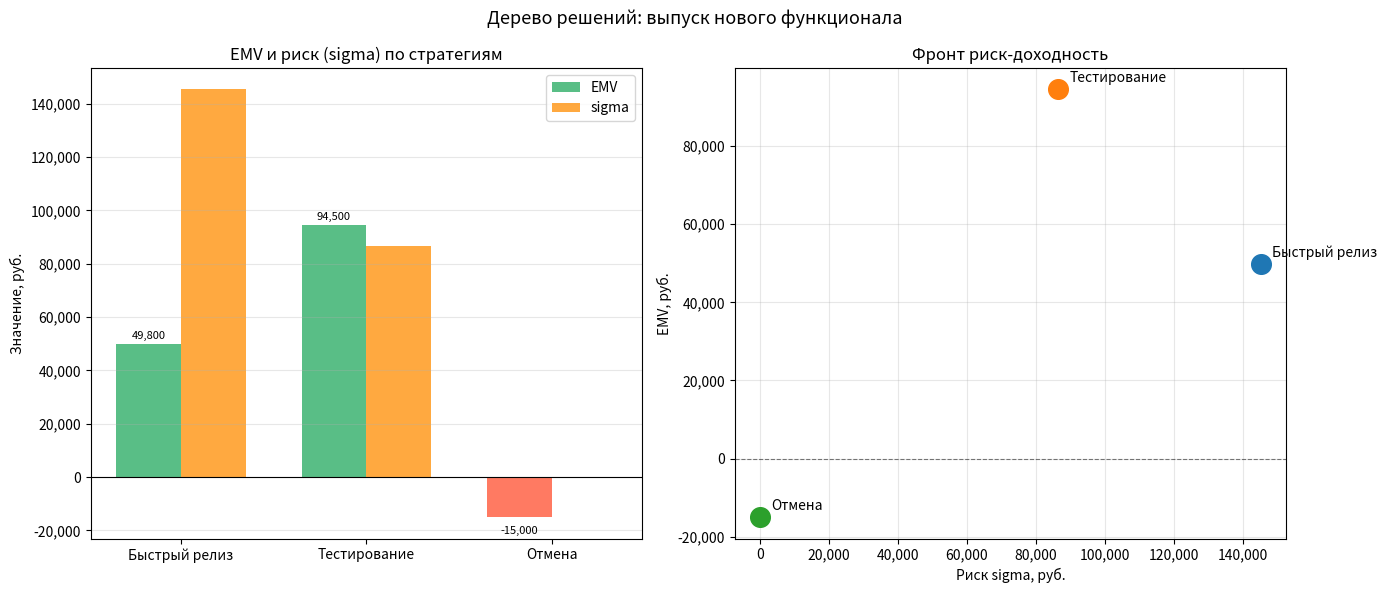

Python code for this plot:
# -*- coding: utf-8 -*-
import sys
import io
sys.stdout = io.TextIOWrapper(sys.stdout.buffer, encoding='utf-8', errors='replace')

import numpy as np
import matplotlib
matplotlib.use('Agg')
import matplotlib.pyplot as plt

TREE = {
    'Быстрый релиз': {
        'Стабильная нагрузка': {
            'prob': 0.50,
            'outcomes': {
                'Успех':           {'prob': 0.70, 'value':  200_000},
                'Частичный успех': {'prob': 0.20, 'value':   50_000},
                'Провал':          {'prob': 0.10, 'value':  -80_000},
            },
        },
        'Пиковая нагрузка': {
            'prob': 0.30,
            'outcomes': {
                'Успех':           {'prob': 0.30, 'value':  150_000},
                'Частичный успех': {'prob': 0.40, 'value':   20_000},
                'Провал':          {'prob': 0.30, 'value': -150_000},
            },
        },
        'Сбой зависимости': {
            'prob': 0.20,
            'outcomes': {
                'Успех':           {'prob': 0.10, 'value':   80_000},
                'Частичный успех': {'prob': 0.30, 'value':  -20_000},
                'Провал':          {'prob': 0.60, 'value': -200_000},
            },
        },
    },
    'Тестирование': {
        'Стабильная нагрузка': {
            'prob': 0.50,
            'outcomes': {
                'Успех':           {'prob': 0.85, 'value':  170_000},
                'Частичный успех': {'prob': 0.10, 'value':   40_000},
                'Провал':          {'prob': 0.05, 'value':  -30_000},
            },
        },
        'Пиковая нагрузка': {
            'prob': 0.30,
            'outcomes': {
                'Успех':           {'prob': 0.60, 'value':  130_000},
                'Частичный успех': {'prob': 0.30, 'value':   10_000},
                'Провал':          {'prob': 0.10, 'value':  -80_000},
            },
        },
        'Сбой зависимости': {
            'prob': 0.20,
            'outcomes': {
                'Успех':           {'prob': 0.40, 'value':   60_000},
                'Частичный успех': {'prob': 0.35, 'value':  -10_000},
                'Провал':          {'prob': 0.25, 'value': -100_000},
            },
        },
    },
    'Отмена': {
        'Стабильная нагрузка': {
            'prob': 0.50,
            'outcomes': {'Провал': {'prob': 1.00, 'value': -15_000}},
        },
        'Пиковая нагрузка': {
            'prob': 0.30,
            'outcomes': {'Провал': {'prob': 1.00, 'value': -15_000}},
        },
        'Сбой зависимости': {
            'prob': 0.20,
            'outcomes': {'Провал': {'prob': 1.00, 'value': -15_000}},
        },
    },
}


def calculate_emv_and_risk(tree):
    results = {}
    for strategy, environments in tree.items():
        leaves = []
        for env_data in environments.values():
            for od in env_data['outcomes'].values():
                jp = env_data['prob'] * od['prob']
                if jp > 0:
                    leaves.append((jp, od['value']))
        emv = sum(p * v for p, v in leaves)
        variance = sum(p * (v - emv) ** 2 for p, v in leaves)
        sigma = np.sqrt(variance) if variance > 0 else 0.0
        results[strategy] = {'emv': emv, 'sigma': sigma, 'leaves': leaves}
    return results


if __name__ == "__main__":
    results = calculate_emv_and_risk(TREE)

    print(f"{'Стратегия':<22} {'EMV, руб.':>14} {'sigma, руб.':>14} {'EMV/sigma':>10}")
    print("-" * 64)
    for s, d in results.items():
        ratio = d['emv'] / d['sigma'] if d['sigma'] > 0 else float('nan')
        print(f"{s:<22} {d['emv']:>14,.0f} {d['sigma']:>14,.0f} {ratio:>10.3f}")

    # Лучшая стратегия по соотношению EMV/sigma (игнорируем нулевую sigma)
    best = max(
        (s for s in results if results[s]['sigma'] > 0),
        key=lambda s: results[s]['emv'] / results[s]['sigma'],
    )
    print(f"\nОптимальная стратегия (EMV/sigma): {best}")

    strategies  = list(results.keys())
    emv_vals    = [results[s]['emv']   for s in strategies]
    sigma_vals  = [results[s]['sigma'] for s in strategies]

    fig, axes = plt.subplots(1, 2, figsize=(14, 6))
    x, w = np.arange(len(strategies)), 0.35
    colors_emv = ['mediumseagreen' if v >= 0 else 'tomato' for v in emv_vals]

    ax1 = axes[0]
    b1 = ax1.bar(x - w/2, emv_vals,   w, color=colors_emv,   alpha=0.85, label='EMV')
    b2 = ax1.bar(x + w/2, sigma_vals, w, color='darkorange', alpha=0.75, label='sigma')
    ax1.axhline(0, color='black', linewidth=0.8)
    ax1.set_xticks(x)
    ax1.set_xticklabels(strategies, fontsize=10)
    ax1.set_ylabel('Значение, руб.')
    ax1.set_title('EMV и риск (sigma) по стратегиям')
    ax1.legend()
    ax1.grid(True, alpha=0.3, axis='y')
    ax1.yaxis.set_major_formatter(plt.FuncFormatter(lambda v, _: f'{v:,.0f}'))
    for bar in b1:
        h = bar.get_height()
        ax1.annotate(f'{h:,.0f}', xy=(bar.get_x() + bar.get_width()/2, h),
                     xytext=(0, 4 if h >= 0 else -12),
                     textcoords='offset points', ha='center', fontsize=8)

    ax2 = axes[1]
    for i, s in enumerate(strategies):
        ax2.scatter(sigma_vals[i], emv_vals[i], s=200, zorder=5)
        ax2.annotate(s, (sigma_vals[i], emv_vals[i]),
                     textcoords='offset points', xytext=(8, 5), fontsize=10)
    ax2.axhline(0, color='black', linewidth=0.8, linestyle='--', alpha=0.5)
    ax2.set_xlabel('Риск sigma, руб.')
    ax2.set_ylabel('EMV, руб.')
    ax2.set_title('Фронт риск-доходность')
    ax2.grid(True, alpha=0.3)
    ax2.xaxis.set_major_formatter(plt.FuncFormatter(lambda v, _: f'{v:,.0f}'))
    ax2.yaxis.set_major_formatter(plt.FuncFormatter(lambda v, _: f'{v:,.0f}'))

    plt.suptitle('Дерево решений: выпуск нового функционала', fontsize=13)
    plt.tight_layout()
    plt.savefig('task3_decision_tree.png', dpi=150)
    plt.close()
    print("\n[График сохранён: task3_decision_tree.png]")
